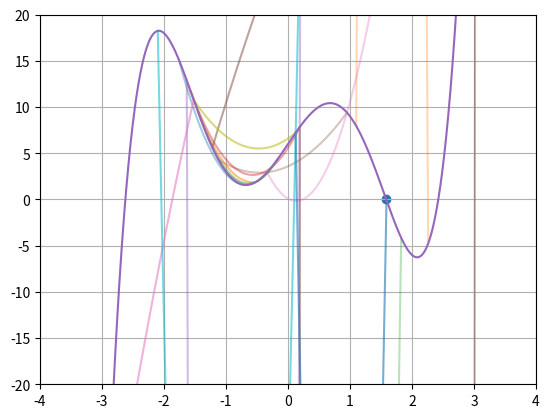

This figure's Python source:
from scipy.interpolate import interp1d
import matplotlib.pyplot as plt
import numpy as np
import math

fig = plt.figure()
plot = fig.add_subplot(111)

def newton(a, eps=0.001, it=500):
    b = 0
    i = 0
    for _ in range(it):
        b = a - (f(a) / derive(f, a))
        if abs(b - a) <= eps: break
        a = b
        i += 1
    return b, i

def inv_quad_interp(x0, x1, x2, eps=0.001, it=500):
    i = 0
    for _ in range(it):
        a0 = (x0 * f(x1) * f(x2)) / ((f(x0) - f(x1)) * (f(x0) - f(x2))) 
        a1 = (x1 * f(x0) * f(x2)) / ((f(x1) - f(x0)) * (f(x1) - f(x2)))
        a2 = (x2 * f(x0) * f(x1)) / ((f(x2) - f(x0)) * (f(x2) - f(x1)))
        x = a0 + a1 + a2
        if min(abs(x - x0), abs(x - x1), abs(x - x2)) < eps: break
        x0 = x1
        x1 = x2
        x2 = x

        xx2 = [x0, x1, x2]
        yy2 = [f(xx0) for xx0 in xx2]
        f2 = interp1d(xx2, yy2, kind="quadratic")
        xnew = np.arange(xx2[0], xx2[2], 0.001)
        plot.plot(xnew, f2(xnew), alpha=i/it+0.3, label=str(i))

        i += 1
    return x2, i

def secant(a, b, eps=0.001, it=500):
    i = 0
    for _ in range(it):
        if abs(a - b) < eps: break
        c = b - (f(b) * (b - a)) / (f(b) - f(a))
        a = b
        b = c
        i += 1
    return b, i

def derive(f, x, e=1e-10):
    d = f(x + e) - f(x)
    d /= e
    return d

f = lambda x: x**5 - 8 * x**3 + 10 * x + 6

#rS = [secant(-1.5, -1, 0.00001), secant(-0.5, 0.5, 0.00001), secant(1.4, 1.7, 0.00001)]
rIQI = inv_quad_interp(0, 0.75, 1.1, 0.0000001, 100)
#rN = [newton(-1.5, 0.00001), newton(-0.3, 0.00001), newton(1.4, 0.00001)]

#print("Secant: " + str(rS))
print("Inv Quad Interp: " + str(rIQI))
#print("Newton: " + str(rN))

def on_plot_hover(event):
    for curve in plot.get_lines():
        if curve.contains(event)[0]:
            print("Over line " + curve.get_label() + " of " + str(rIQI[1]))

fig.canvas.mpl_connect('motion_notify_event', on_plot_hover)

x = np.arange(-10, 10, 0.001)
y = [f(x0) for x0 in x]

plot.set_xlim([-4, 4])
plot.set_ylim([-20, 20])
plot.plot(x, y)
plot.scatter(rIQI[0], f(rIQI[0]))
plot.grid()
plt.show()
